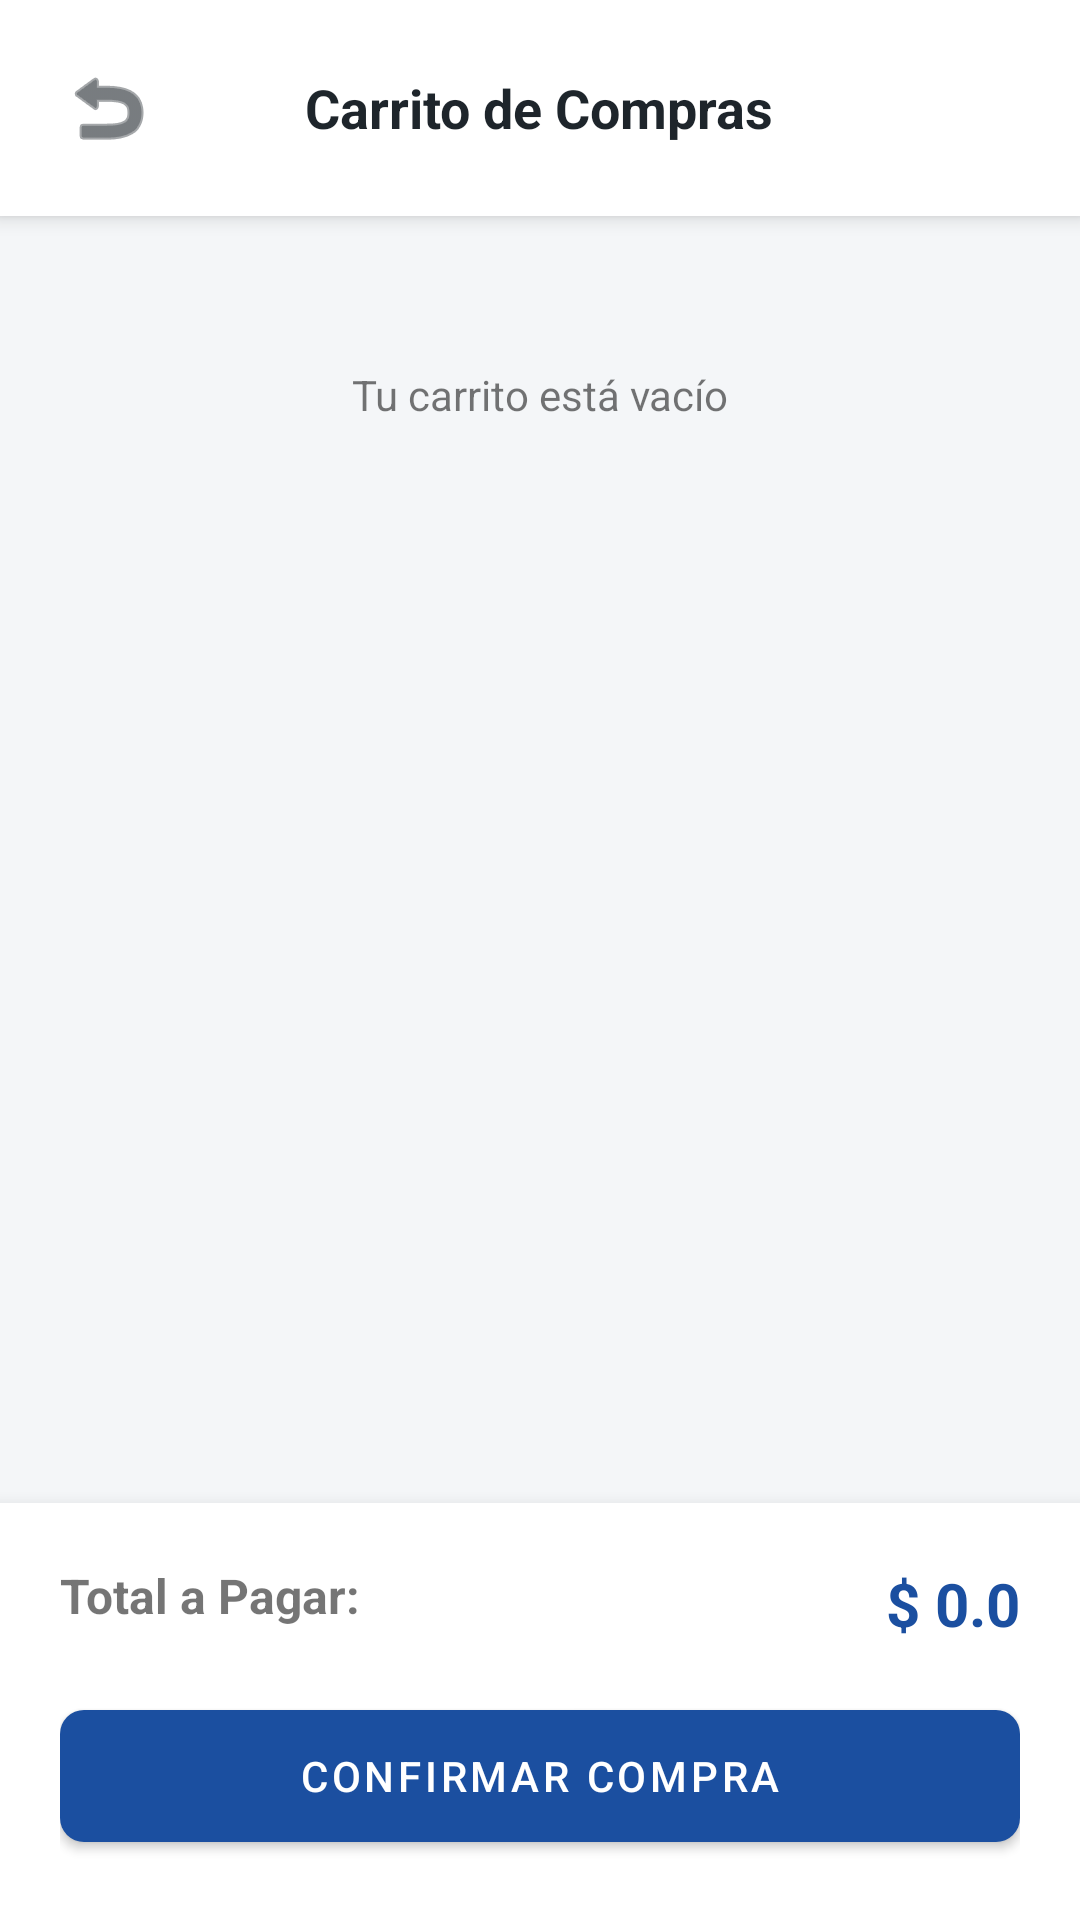

Reconstruct the res/layout file that produces this screen, plus the resources it refers to.
<!-- AndroidManifest.xml: application theme Theme.ParcialKotlinApp -->
<!-- res/layout/activity_cart.xml -->
<?xml version="1.0" encoding="utf-8"?>
<LinearLayout xmlns:android="http://schemas.android.com/apk/res/android"
    xmlns:app="http://schemas.android.com/apk/res-auto"
    android:layout_width="match_parent"
    android:layout_height="match_parent"
    android:background="@color/proinstalar_bg_light"
    android:orientation="vertical">
    <RelativeLayout
        android:layout_width="match_parent"
        android:layout_height="wrap_content"
        android:padding="20dp"
        android:background="@color/proinstalar_white"
        android:elevation="4dp">
        <ImageButton
            android:id="@+id/btnVolverCarrito"
            android:layout_width="wrap_content"
            android:layout_height="wrap_content"
            android:layout_alignParentStart="true"
            android:layout_centerVertical="true"
            android:background="?attr/selectableItemBackgroundBorderless"
            android:src="@android:drawable/ic_menu_revert"
            app:tint="@color/proinstalar_dark_steel" />
        <TextView
            android:layout_width="wrap_content"
            android:layout_height="wrap_content"
            android:layout_centerInParent="true"
            android:text="Carrito de Compras"
            android:textColor="@color/proinstalar_dark_steel"
            android:textSize="18sp"
            android:textStyle="bold" />
    </RelativeLayout>
    <TextView
        android:id="@+id/tvCarritoVacio"
        android:layout_width="match_parent"
        android:layout_height="wrap_content"
        android:layout_marginTop="50dp"
        android:gravity="center"
        android:text="Tu carrito está vacío" />
    <androidx.recyclerview.widget.RecyclerView
        android:id="@+id/rvCarrito"
        android:layout_width="match_parent"
        android:layout_height="0dp"
        android:layout_weight="1"
        android:padding="16dp"
        android:clipToPadding="false"/>
    <LinearLayout
        android:id="@+id/layoutPagar"
        android:layout_width="match_parent"
        android:layout_height="wrap_content"
        android:background="@color/proinstalar_white"
        android:orientation="vertical"
        android:padding="20dp"
        android:elevation="8dp">
        <RelativeLayout
            android:layout_width="match_parent"
            android:layout_height="wrap_content"
            android:layout_marginBottom="16dp">
            <TextView
                android:layout_width="wrap_content"
                android:layout_height="wrap_content"
                android:text="Total a Pagar:"
                android:textSize="16sp"
                android:textStyle="bold"/>
            <TextView
                android:id="@+id/tvTotalCarrito"
                android:layout_width="wrap_content"
                android:layout_height="wrap_content"
                android:layout_alignParentEnd="true"
                android:text="$ 0.0"
                android:textColor="@color/proinstalar_primary"
                android:textSize="20sp"
                android:textStyle="bold"/>
        </RelativeLayout>
        <com.google.android.material.button.MaterialButton
            android:id="@+id/btnPagar"
            android:layout_width="match_parent"
            android:layout_height="56dp"
            android:text="CONFIRMAR COMPRA"
            app:backgroundTint="@color/proinstalar_primary"
            app:cornerRadius="8dp" />
    </LinearLayout>
</LinearLayout>
<!-- resources referenced by this layout -->
<resources>
  <color name="proinstalar_bg_light">#F4F6F8</color>
  <color name="proinstalar_dark_steel">#1E252B</color>
  <color name="proinstalar_primary">#1B4FA0</color>
  <color name="proinstalar_white">#FFFFFF</color>
  <style name="Theme.ParcialKotlinApp" parent="Theme.MaterialComponents.DayNight.NoActionBar">
          <item name="colorPrimary">@color/proinstalar_primary</item>
          <item name="colorPrimaryVariant">@color/proinstalar_primary_dark</item>
          <item name="colorOnPrimary">@color/proinstalar_white</item>
          <item name="android:statusBarColor">@color/proinstalar_dark_steel</item>
      </style>
  <color name="proinstalar_primary_dark">#123670</color>
</resources>
